Run: headless pygame with SDL's dummy video driver; simulated clock (each Clock.tick advances the game by its frame time, no real sleeping); random seed 0; keys injected as events and as key.get_pressed() state; no mouse input.
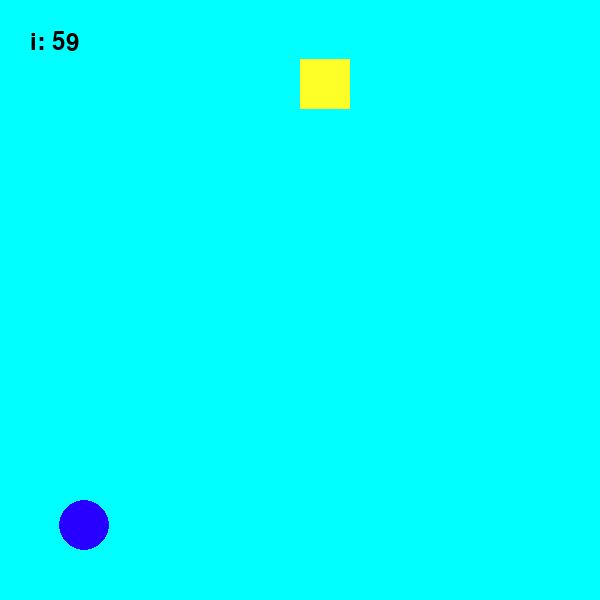
Frame 1 of 4 · flips 1–60 · no input
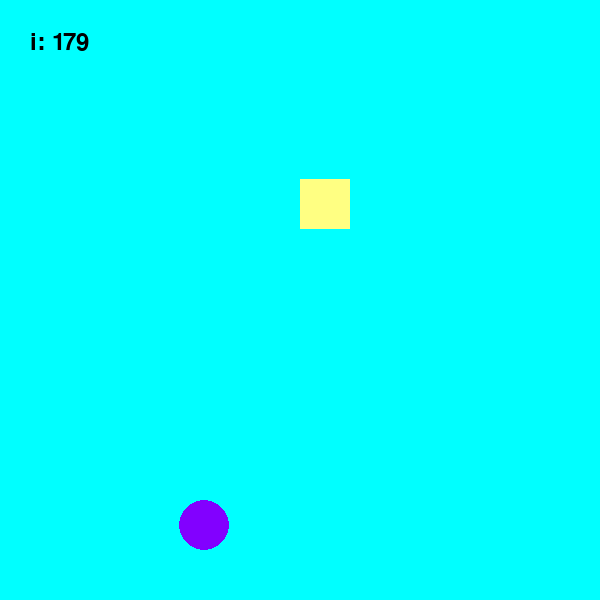
Frame 2 of 4 · flips 61–180 · tapped SPACE, RETURN · held RIGHT (→), D
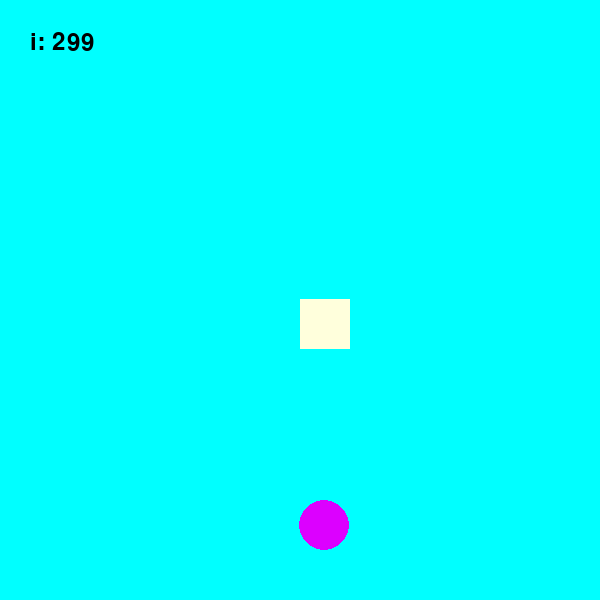
Frame 3 of 4 · flips 181–300 · held DOWN (↓), S
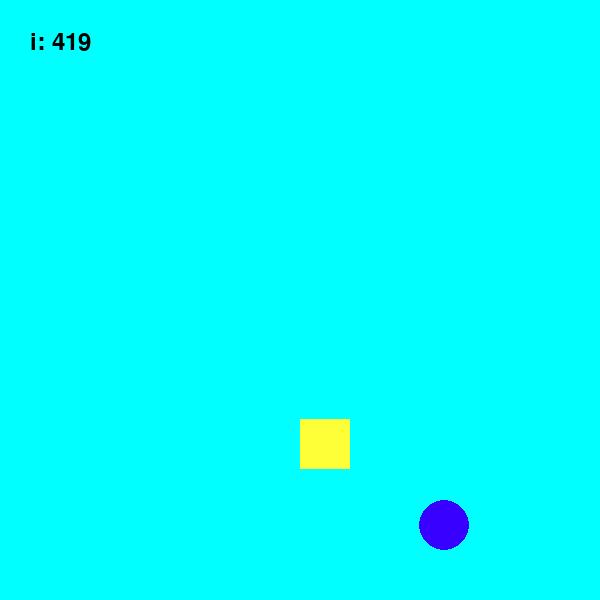
Frame 4 of 4 · flips 301–420 · held LEFT (←), A, UP (↑), W

The pygame program that drew these frames:

"""
leeyeunu
2025-03-06
"""
import pygame
import sys

X = 600
Y = 600
pygame.init()
SURFACE = pygame.display.set_mode((X,Y))
FPSCLOCK = pygame.time.Clock()
FONT = pygame.font.SysFont(None, 36)
pygame.display.set_caption("pygame 1234")

i = 0
j = 0

while True:
    for event in pygame.event.get():
        if event.type == pygame.QUIT:
            pygame.quit()
            sys.exit()
    
    SURFACE.fill((0,255,255))
    pygame.draw.rect(SURFACE, (255, 255, j), (300, i, 50, 50))
    pygame.draw.ellipse(SURFACE, (j, 0, 255), (i, 500, 50, 50))

    text = FONT.render(f"i: {i}", True, (0, 0, 0))
    SURFACE.blit(text, (30, 30))
    
    j += 5
    if j>254:
        j = 0
    i += 1
    if i > Y:
        i = 0
    
    pygame.display.update()
    FPSCLOCK.tick(30)
